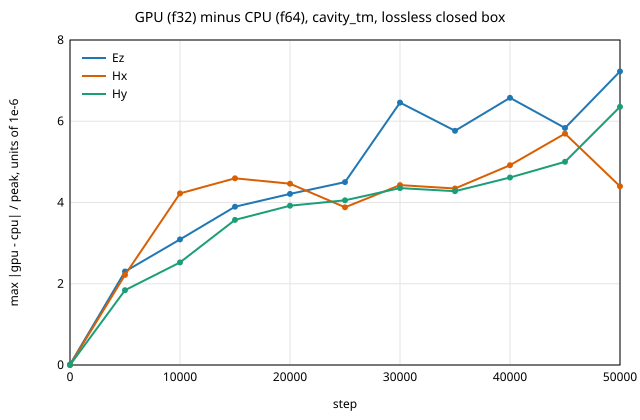

Data behind this chart, as committed beside it:
step, ez, hx, hy, probes, spectra, worst
1, 1.1736157121780475e-8, 0e0, 0e0, 0e0, 0e0, 1.1736157121780475e-8
5000, 2.302306474118905e-6, 2.217086890112147e-6, 1.840370545048913e-6, 2.38204578933881e-6, 0e0, 2.38204578933881e-6
10000, 3.0915478270496327e-6, 4.224634256668637e-6, 2.5260470055321952e-6, 3.0245363381959923e-6, 0e0, 4.224634256668637e-6
15000, 3.896513941839587e-6, 4.596386726198162e-6, 3.5712370648816215e-6, 3.4269875296066034e-6, 0e0, 4.596386726198162e-6
20000, 4.211187696223488e-6, 4.462434693235908e-6, 3.92125905267041e-6, 4.2143102925842114e-6, 0e0, 4.462434693235908e-6
25000, 4.502420473588117e-6, 3.880839481710215e-6, 4.054586079176731e-6, 5.035077590633452e-6, 0e0, 5.035077590633452e-6
30000, 6.45786057242246e-6, 4.4284999720699e-6, 4.354342027665642e-6, 5.277186996575881e-6, 0e0, 6.45786057242246e-6
35000, 5.7657739571882186e-6, 4.343631608164326e-6, 4.277442920237901e-6, 5.532895803371738e-6, 0e0, 5.7657739571882186e-6
40000, 6.5781824423168805e-6, 4.917964545071714e-6, 4.615722724345397e-6, 6.668575009038741e-6, 0e0, 6.668575009038741e-6
45000, 5.834948561191192e-6, 5.696772196712887e-6, 5.0011321225390235e-6, 7.052083674743273e-6, 0e0, 7.052083674743273e-6
50000, 7.227012421609701e-6, 4.398887077181037e-6, 6.356190433341775e-6, 7.052083674743273e-6, 0e0, 7.227012421609701e-6
